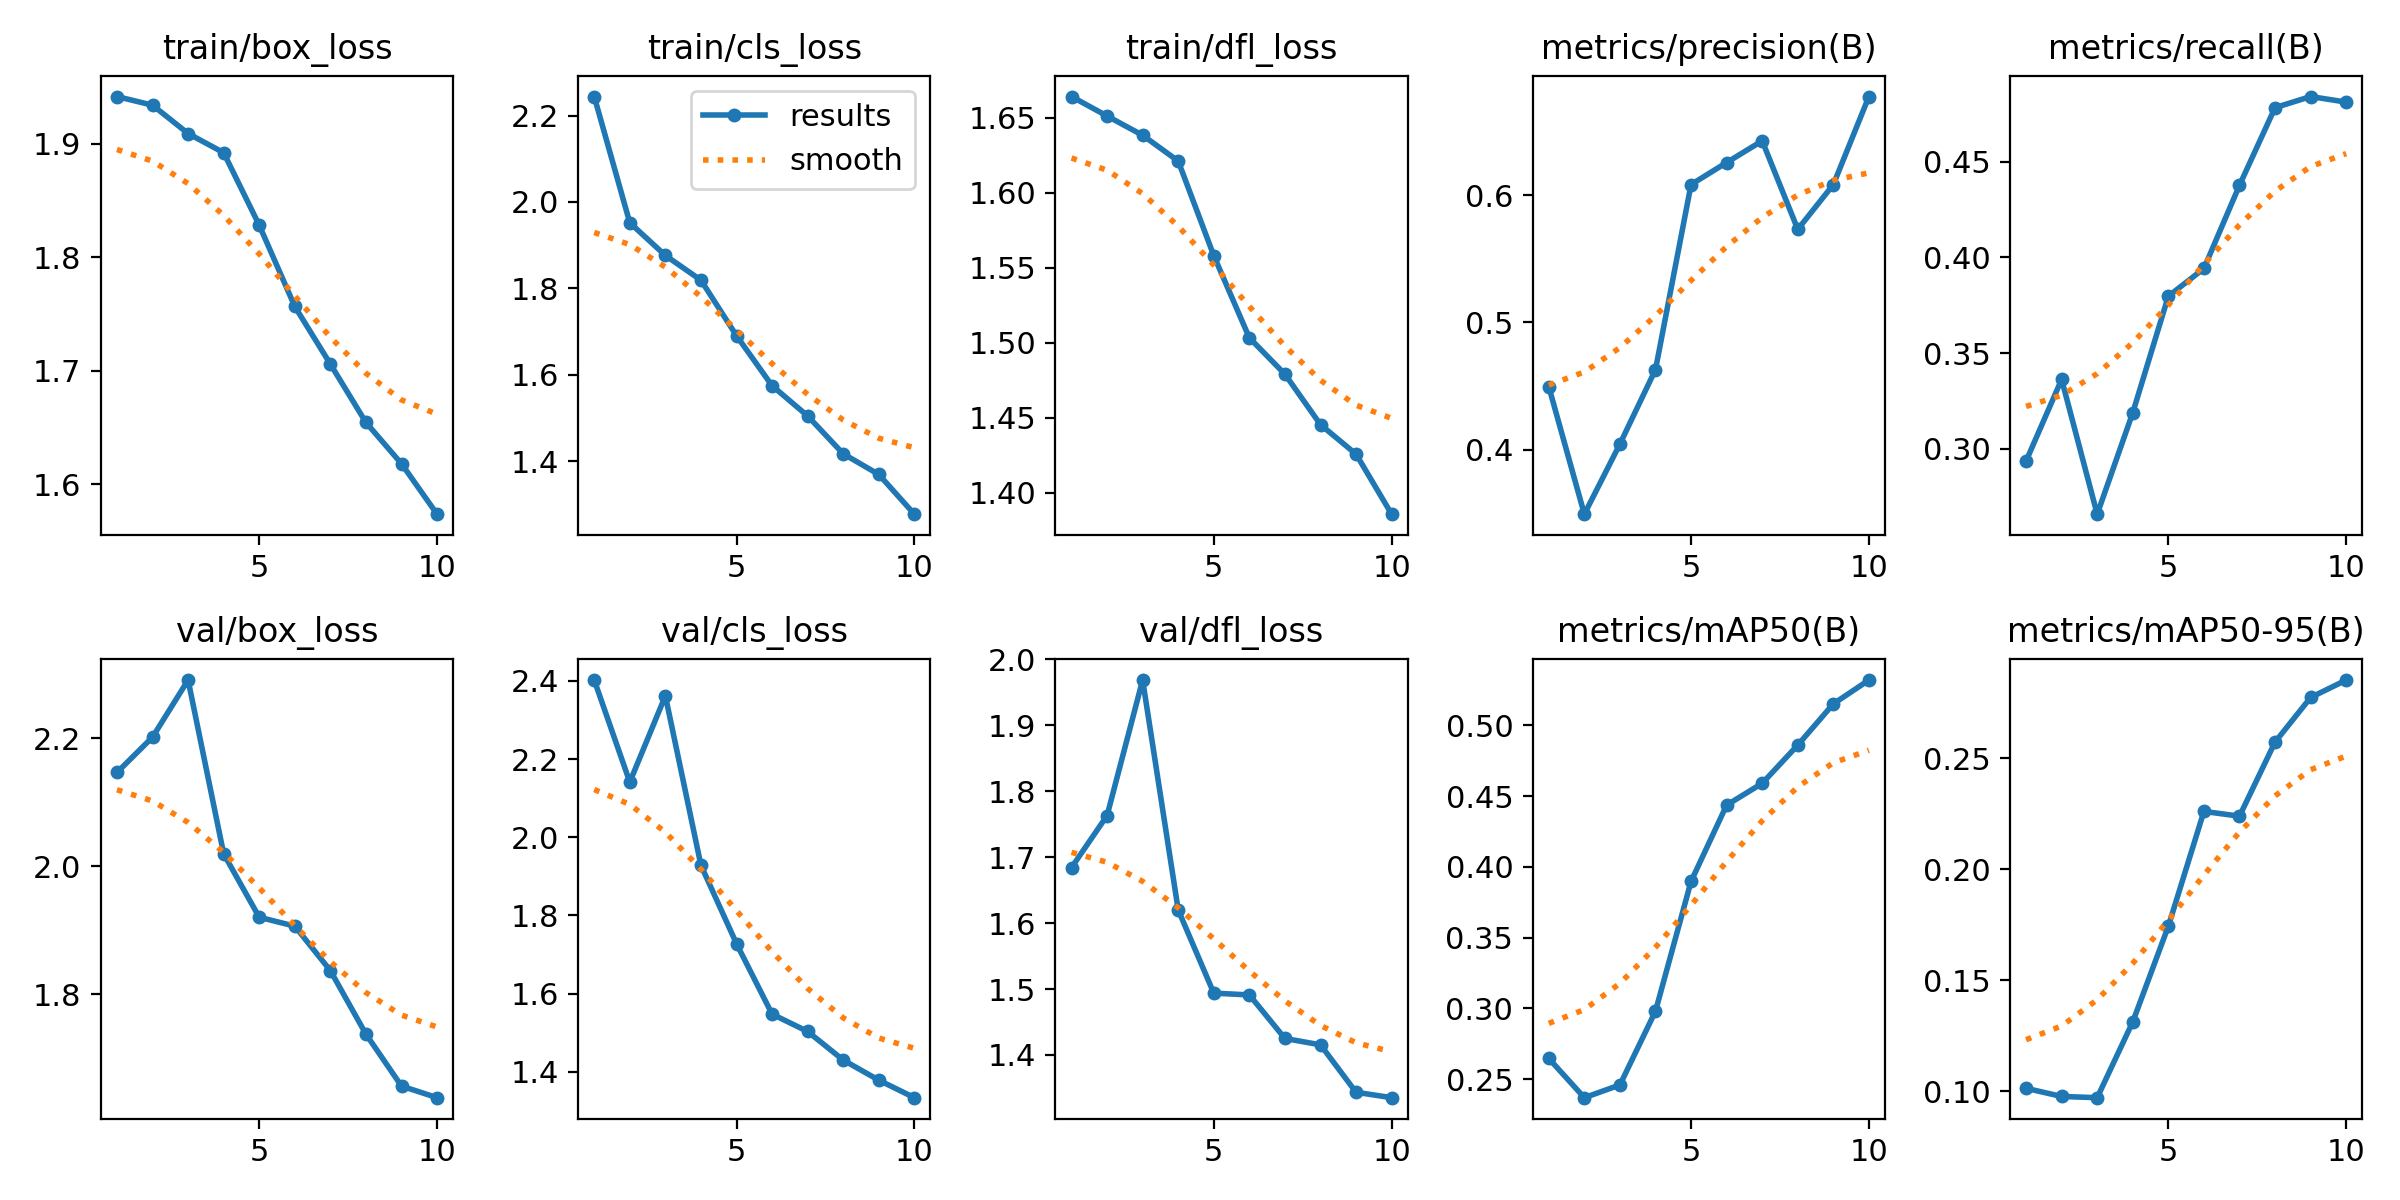

Data behind this chart, as committed beside it:
epoch, time, train/box_loss, train/cls_loss, train/dfl_loss, metrics/precision(B), metrics/recall(B), metrics/mAP50(B), metrics/mAP50-95(B), val/box_loss, val/cls_loss, val/dfl_loss, lr/pg0, lr/pg1, lr/pg2
1, 352.4, 1.942, 2.244, 1.664, 0.4495, 0.2935, 0.2645, 0.1012, 2.146, 2.402, 1.684, 0.0006625, 0.0006625, 0.0006625
2, 688.9, 1.934, 1.952, 1.651, 0.3494, 0.3362, 0.2368, 0.09756, 2.202, 2.141, 1.763, 0.001198, 0.001198, 0.001198
3, 1004, 1.909, 1.876, 1.638, 0.4045, 0.2658, 0.2458, 0.09702, 2.291, 2.362, 1.968, 0.001601, 0.001601, 0.001601
4, 1317, 1.892, 1.819, 1.621, 0.4629, 0.3188, 0.298, 0.1312, 2.019, 1.928, 1.62, 0.001406, 0.001406, 0.001406
5, 1673, 1.828, 1.69, 1.558, 0.6082, 0.3797, 0.3897, 0.1742, 1.92, 1.728, 1.494, 0.001208, 0.001208, 0.001208
6, 2043, 1.757, 1.574, 1.503, 0.6255, 0.3942, 0.4436, 0.226, 1.907, 1.548, 1.491, 0.00101, 0.00101, 0.00101
7, 2426, 1.706, 1.504, 1.479, 0.6425, 0.4377, 0.459, 0.2238, 1.837, 1.503, 1.425, 0.000812, 0.000812, 0.000812
8, 2818, 1.654, 1.417, 1.445, 0.573, 0.4783, 0.4861, 0.2572, 1.738, 1.43, 1.415, 0.000614, 0.000614, 0.000614
9, 3200, 1.618, 1.369, 1.426, 0.6082, 0.4841, 0.5152, 0.2773, 1.657, 1.379, 1.343, 0.000416, 0.000416, 0.000416
10, 3627, 1.573, 1.277, 1.386, 0.6773, 0.4812, 0.532, 0.2851, 1.639, 1.334, 1.335, 0.000218, 0.000218, 0.000218
